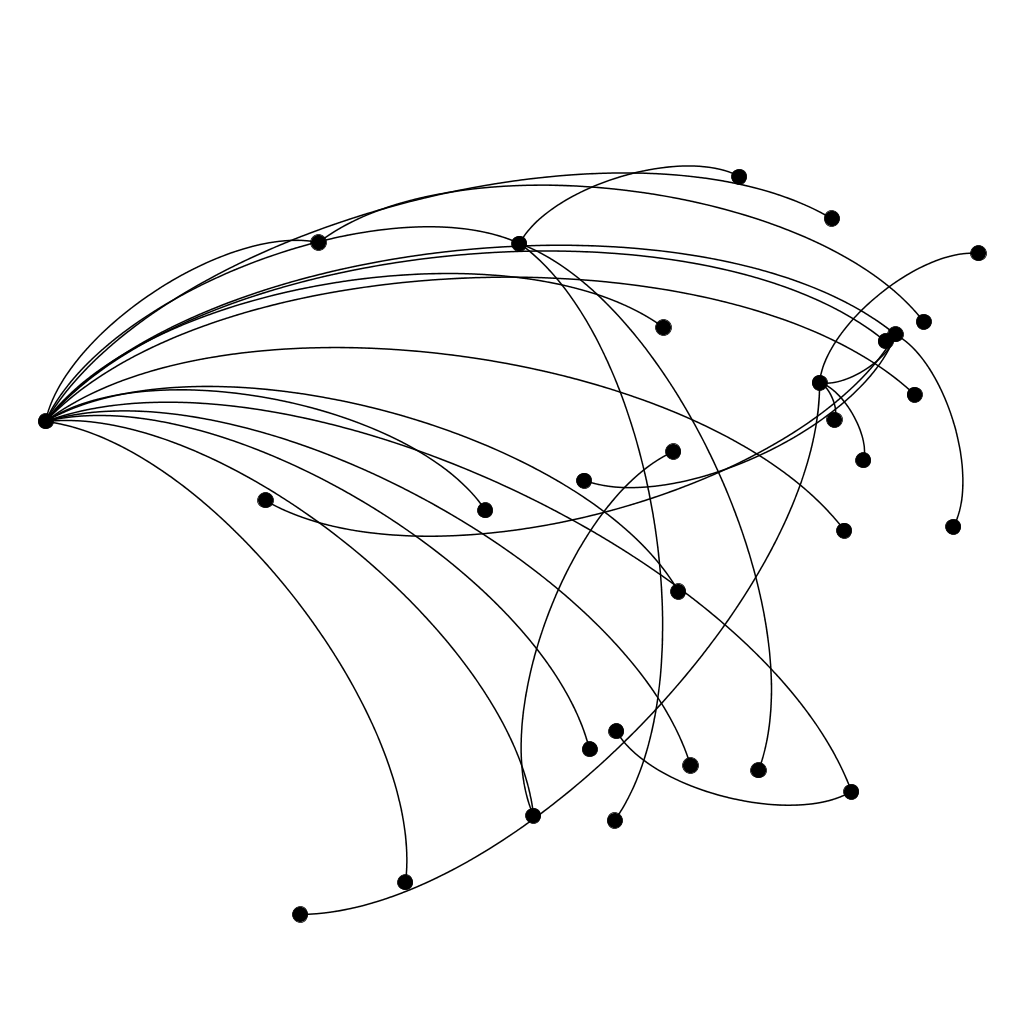

The table this chart was drawn from, first rows:
; n0; n1; n2; n3; n4; n5; n6; n7; n8; n9; n10; n11; n12; n13; n14; n15; n16; n17; n18; n19; n20; n21; n22
n0; 0; 2; 2; 0; 2; 2; 2; 0; 2; 2; 0; 0; 0; 0; 2; 0; 0; 0; 0; 2; 2; 0; 2
n1; 2; 0; 0; 0; 0; 0; 0; 0; 0; 0; 2; 0; 0; 0; 0; 0; 0; 0; 0; 0; 0; 0; 0
n2; 2; 0; 0; 2; 0; 0; 0; 0; 0; 0; 0; 0; 0; 2; 0; 0; 0; 0; 2; 0; 0; 2; 0
n3; 0; 0; 2; 0; 0; 0; 0; 2; 0; 0; 0; 2; 2; 0; 0; 0; 0; 2; 0; 0; 0; 0; 0
n4; 2; 0; 0; 0; 0; 0; 0; 0; 0; 0; 0; 0; 0; 0; 0; 2; 0; 0; 0; 0; 0; 0; 0
n5; 2; 0; 0; 0; 0; 0; 0; 0; 0; 0; 0; 0; 0; 0; 0; 0; 0; 0; 0; 0; 0; 0; 0
n6; 2; 0; 0; 0; 0; 0; 0; 0; 0; 0; 0; 0; 0; 0; 0; 0; 2; 0; 0; 0; 0; 0; 0
n7; 0; 0; 0; 2; 0; 0; 0; 0; 0; 0; 0; 0; 0; 0; 0; 0; 0; 0; 0; 0; 0; 0; 0
n8; 2; 0; 0; 0; 0; 0; 0; 0; 0; 0; 0; 0; 0; 0; 0; 0; 0; 0; 0; 0; 0; 0; 0
n9; 2; 0; 0; 0; 0; 0; 0; 0; 0; 0; 0; 0; 0; 0; 0; 0; 0; 0; 0; 0; 0; 0; 0
n10; 0; 2; 0; 0; 0; 0; 0; 0; 0; 0; 0; 0; 0; 0; 0; 0; 0; 0; 0; 0; 0; 0; 0
n11; 0; 0; 0; 2; 0; 0; 0; 0; 0; 0; 0; 0; 0; 0; 0; 0; 0; 0; 0; 0; 0; 0; 0
n12; 0; 0; 0; 2; 0; 0; 0; 0; 0; 0; 0; 0; 0; 0; 0; 0; 0; 0; 0; 0; 0; 0; 0
n13; 0; 0; 2; 0; 0; 0; 0; 0; 0; 0; 0; 0; 0; 0; 0; 0; 0; 0; 0; 0; 0; 0; 0
n14; 2; 0; 0; 0; 0; 0; 0; 0; 0; 0; 0; 0; 0; 0; 0; 0; 0; 0; 0; 0; 0; 0; 0
n15; 0; 0; 0; 0; 2; 0; 0; 0; 0; 0; 0; 0; 0; 0; 0; 0; 0; 0; 0; 0; 0; 0; 0
n16; 0; 0; 0; 0; 0; 0; 2; 0; 0; 0; 0; 0; 0; 0; 0; 0; 0; 0; 0; 0; 0; 0; 0
n17; 0; 0; 0; 2; 0; 0; 0; 0; 0; 0; 0; 0; 0; 0; 0; 0; 0; 0; 0; 0; 0; 0; 0
n18; 0; 0; 2; 0; 0; 0; 0; 0; 0; 0; 0; 0; 0; 0; 0; 0; 0; 0; 0; 0; 0; 0; 0
n19; 2; 0; 0; 0; 0; 0; 0; 0; 0; 0; 0; 0; 0; 0; 0; 0; 0; 0; 0; 0; 0; 0; 0
n20; 2; 0; 0; 0; 0; 0; 0; 0; 0; 0; 0; 0; 0; 0; 0; 0; 0; 0; 0; 0; 0; 0; 0
n21; 0; 0; 2; 0; 0; 0; 0; 0; 0; 0; 0; 0; 0; 0; 0; 0; 0; 0; 0; 0; 0; 0; 0
n22; 2; 0; 0; 0; 0; 0; 0; 0; 0; 0; 0; 0; 0; 0; 0; 0; 0; 0; 0; 0; 0; 0; 0
n23; 0; 0; 0; 0; 0; 2; 0; 0; 0; 0; 0; 0; 0; 0; 0; 0; 0; 0; 0; 0; 0; 0; 0
n24; 0; 2; 0; 0; 0; 0; 0; 0; 0; 0; 0; 0; 0; 0; 0; 0; 0; 0; 0; 0; 0; 0; 0
n25; 2; 0; 0; 0; 0; 0; 0; 0; 0; 0; 0; 0; 0; 0; 0; 0; 0; 0; 0; 0; 0; 0; 0
n26; 2; 0; 0; 0; 0; 0; 0; 0; 0; 0; 0; 0; 0; 0; 0; 0; 0; 0; 0; 0; 0; 0; 0
n27; 2; 0; 0; 0; 0; 0; 0; 0; 0; 0; 0; 0; 0; 0; 0; 0; 0; 0; 0; 0; 0; 0; 0
n28; 2; 0; 0; 0; 0; 0; 0; 0; 0; 0; 0; 0; 0; 0; 0; 0; 0; 0; 0; 0; 0; 0; 0
n29; 0; 2; 0; 0; 0; 0; 0; 0; 0; 0; 0; 0; 0; 0; 0; 0; 0; 0; 0; 0; 0; 0; 0
